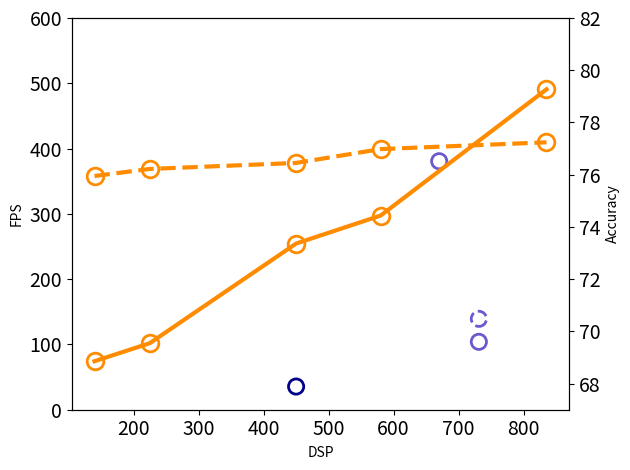

Reproduce this figure in Python.
import matplotlib.pyplot as plt
import math

fname1="dsp_tradeoff_fpga.svg"

x=[140,225,450,580,835]
y=[1/2693036*200e6,1/1962220*200e6,1/785772*200e6,1/672479*200e6,1/407546*200e6]
acc=[75.95,77.24, 76.98,76.22,76.45]

jiang_co_design_x=[450]
jiang_co_design_fps=[35.5]
dnnbuilder_vgg_x=[680]
dnnbuilder_vgg_fps=[27.7]
dnnbuilder_vgg_acc=[70.48]
dnnbuilder_alexnet_x=[808]
dnnbuilder_alexnet_fps=[170]
dnnbuilder_alexnet_acc=[170]

our_vgg_x=[731]
our_vgg_fps=[104]
our_alexnet_x=[670]
our_alexnet_fps=[1/525443*200e6]
acc=sorted(acc)
fig, ax1 = plt.subplots()
ax1.set_xlabel('DSP')
ax1.set_ylabel('FPS')
ax1.plot(x, y, '-o',color="darkorange",fillstyle="none",linewidth=3,markersize=12,markeredgewidth=2)
ax1.tick_params(axis='y')
ax1.scatter(jiang_co_design_x,jiang_co_design_fps,s=120, facecolors='none', edgecolors='darkblue',linewidths=2)
ax1.scatter(our_vgg_x, our_vgg_fps,s=120, facecolors='none', edgecolors='slateblue',linewidths=2)
ax1.scatter(our_alexnet_x, our_alexnet_fps,s=120, facecolors='none', edgecolors='slateblue',linewidths=2)
# ax1.scatter(dnnbuilder_vgg_x,dnnbuilder_vgg_fps,s=120, facecolors='none', edgecolors='slateblue',linewidths=2)
# ax1.scatter(dnnbuilder_alexnet_x,dnnbuilder_alexnet_fps,s=120, facecolors='none', edgecolors='slateblue',linewidths=2)
ax1.set_ylim(0,600)
ax1.tick_params(axis = 'both', which = 'major', labelsize = 14)
ax2 = ax1.twinx()  # instantiate a second axes that shares the same x-axis
ax2.set_ylabel('Accuracy')  # we already handled the x-label with ax1
ax2.plot(x, acc,'--o',color="darkorange",fillstyle="none",linewidth=3,markersize=12,markeredgewidth=2)
ax2.scatter(our_vgg_x,dnnbuilder_vgg_acc,s=120, facecolors='none', edgecolors='slateblue',linestyle='dashed',linewidths=2)
ax2.set_ylim(67,82)
ax2.tick_params(axis = 'both', which = 'major', labelsize = 14)
ax2.tick_params(axis='y')
fig.tight_layout()  # otherwise the right y-label is slightly clipped
plt.savefig(fname1)

